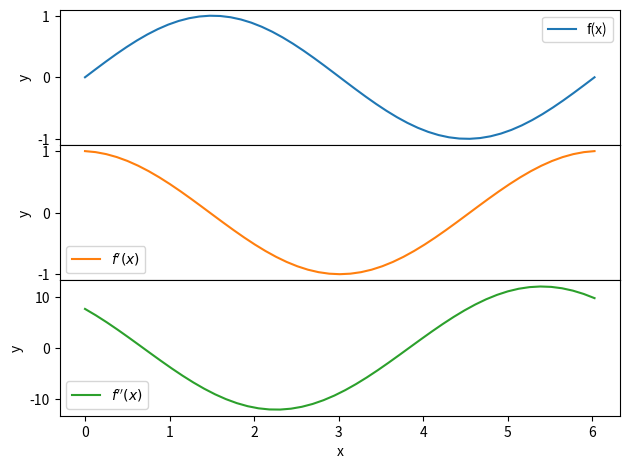

Here is the Python script that generated this plot:
'''
Q5: Subplots

matplotlib has a number of ways to create multiple axes in a figure 
-- look at plt.subplots() 
(http://matplotlib.org/api/pyplot_api.html#matplotlib.pyplot.subplot)

Create an x array using NumPy with a number of points, 
spanning from [0,2pi].

Create 3 axes vertically, and do the following:

-Define a new numpy array f initialized to a function of your 
choice.
-Plot f in the top axes
-Compute a numerical derivative of f,
f'=(f_(i+1)-fi)/deltax
 
and plot this in the middle axes

-Do this again, this time on f' to compute the second derivative 
and plot that in the bottom axes

'''
import numpy as np
import matplotlib.pyplot as plt
from matplotlib.gridspec import GridSpec

def derivative(x, func):
    der = []
    for i in range(len(func)-1):
        diff   = func[i+1]-f[i]
        deltax = x[i+1]-x[i]
        der.append(diff/deltax)
    return der 
xPoints = np.linspace(0,2*np.pi, endpoint=True)

fig = plt.figure()
gs  = GridSpec(3, 1, figure=fig)

ax1 = fig.add_subplot(gs[0,0])
ax2 = fig.add_subplot(gs[1,0])
ax3 = fig.add_subplot(gs[2,0])

f      = np.sin(xPoints)
f_der  = derivative(xPoints, f)
f_der2 = derivative(xPoints[:-1], f_der)

ax1.plot(xPoints,f, label=r'f(x)')
ax2.plot(xPoints[:-1],f_der, color='tab:orange',label=r"$f'(x)$")
ax3.plot(xPoints[:-2],f_der2, color='tab:green',label=r"$f''(x)$")

ax1.legend()
ax2.legend()
ax3.legend()

ax1.set_ylabel('y')
ax2.set_ylabel('y')
ax3.set_ylabel('y')

ax3.set_xlabel('x')

#plt.grid(alpha=0.3)
plt.tight_layout()
plt.subplots_adjust(wspace=0, hspace=0)
plt.show()
